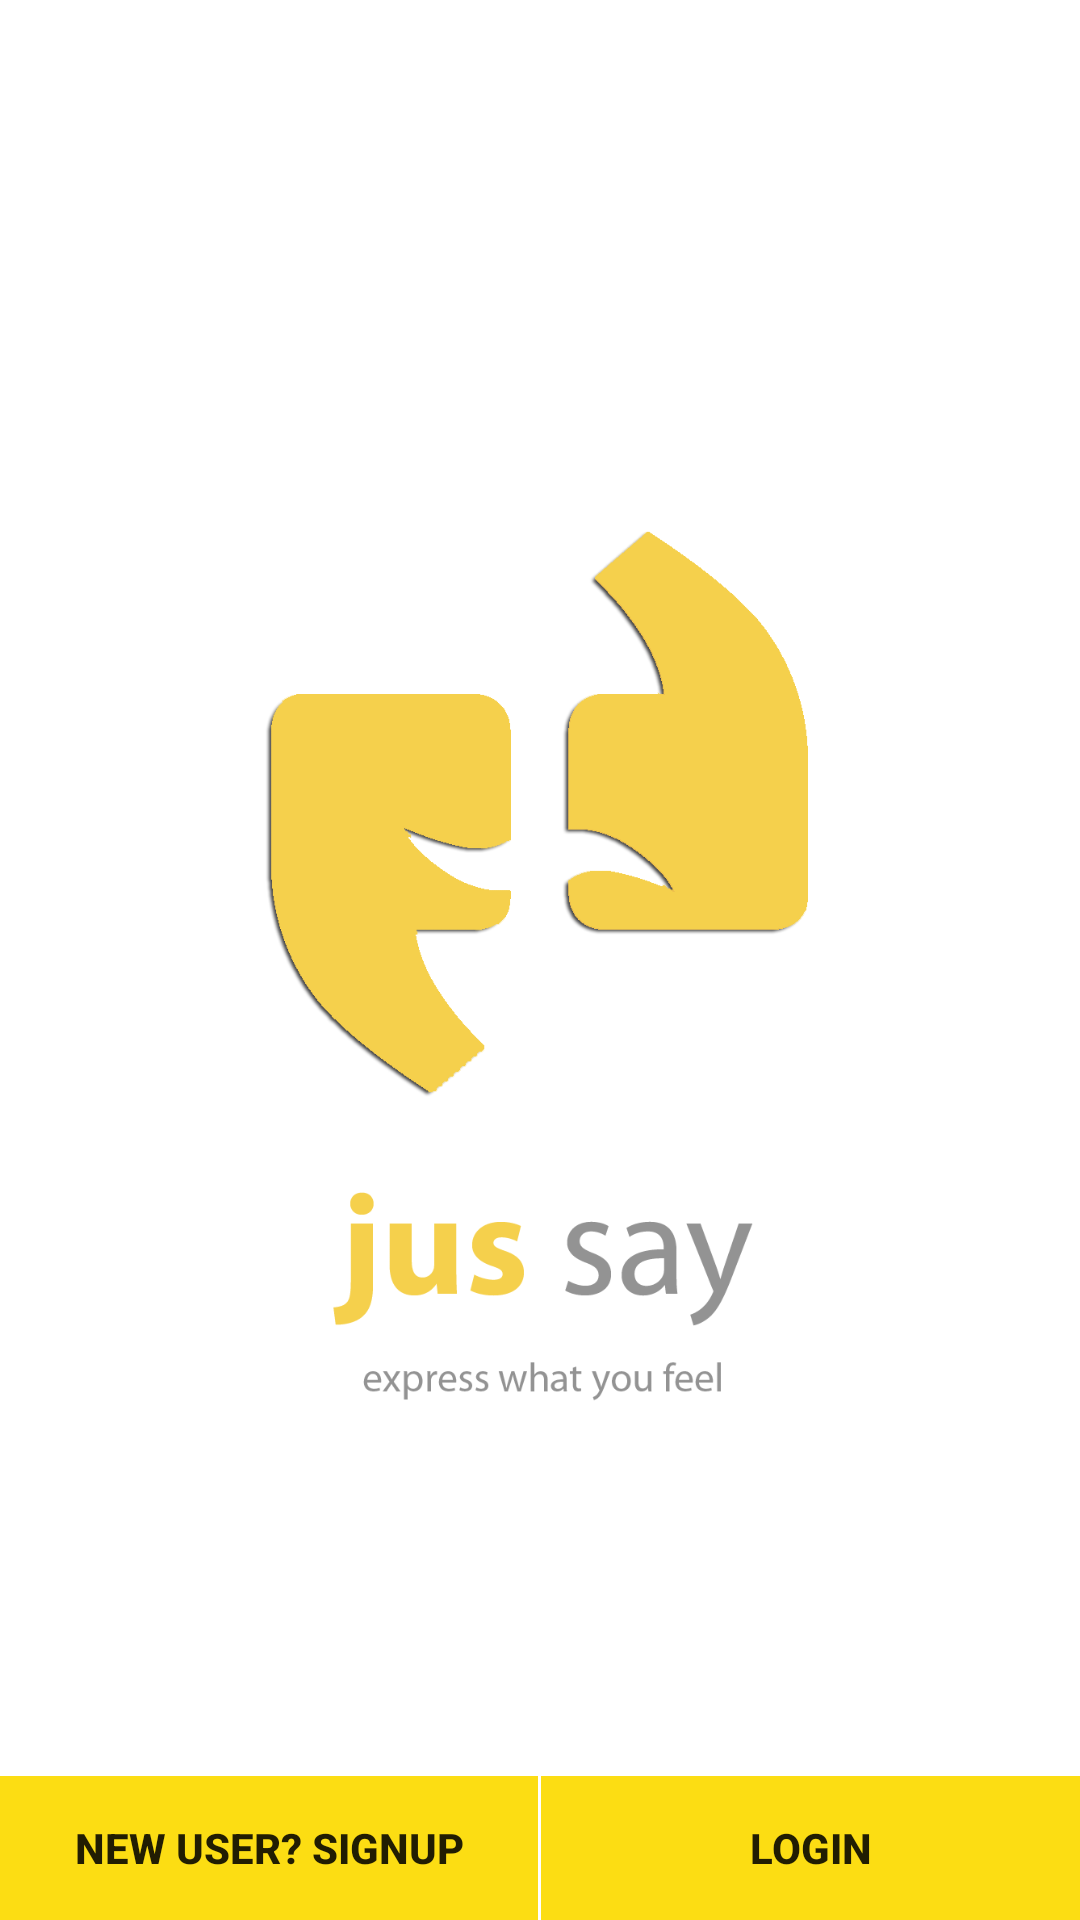

Layout XML and referenced resources for this Android screen:
<!-- AndroidManifest.xml: application theme AppTheme -->
<!-- res/layout/activity_main.xml -->
<?xml version="1.0" encoding="utf-8"?>
<RelativeLayout xmlns:android="http://schemas.android.com/apk/res/android"
    xmlns:app="http://schemas.android.com/apk/res-auto"
    xmlns:tools="http://schemas.android.com/tools"
    android:layout_width="match_parent"
    android:layout_height="match_parent"
    tools:context="com.example.kashif.jussay.MainActivity">



    <LinearLayout
        android:id="@+id/login_signup_btn_layout"
        android:layout_width="match_parent"
        android:layout_height="wrap_content"
        android:layout_alignParentBottom="true"
        android:orientation="horizontal"
        >

        <Button
            android:layout_width="0dp"
            android:layout_height="wrap_content"
            android:layout_weight="1"
            android:id="@+id/signup_btn"
            android:background="@color/colorPrimary"
            android:text="New User? SignUp"
            android:textStyle="bold"/>

        <Button
            android:layout_width="1dp"
            android:layout_height="match_parent"
            android:background="#ffffff"/>

        <Button
            android:layout_width="0dp"
            android:layout_height="wrap_content"
            android:layout_weight="1"
            android:id="@+id/login_btn"
            android:text="LOGIN"
            android:textStyle="bold"
            android:background="@color/colorPrimary"
            />

    </LinearLayout>

    <LinearLayout
        android:id="@+id/before_login_pic_layout"
        android:layout_width="match_parent"
        android:layout_height="wrap_content"
        android:layout_centerInParent="true"
        android:orientation="horizontal"
        android:visibility="visible">

        <ImageView
            android:id="@+id/login_layout_bg"
            android:layout_width="match_parent"
            android:layout_height="300dp"
            android:src="@drawable/login_layout_bg"/>

    </LinearLayout>


    <LinearLayout
        android:id="@+id/user_credential_layout"
        android:layout_width="match_parent"
        android:layout_height="wrap_content"
        android:orientation="vertical"
        android:layout_centerInParent="true"
        android:visibility="gone">

        <TextView
            android:id="@+id/login_tv"
            android:layout_width="wrap_content"
            android:layout_height="wrap_content"
            android:layout_gravity="center"
            android:text=" LOGIN"
            android:textSize="22sp"
            android:textStyle="bold"/>

        <EditText
            android:id="@+id/username_et"
            android:maxLength="10"
            android:layout_width="match_parent"
            android:layout_height="wrap_content"
            android:hint="user_id here"/>

        <EditText
            android:id="@+id/password_et"
            android:layout_width="match_parent"
            android:layout_height="wrap_content"
            android:inputType="textPassword"
            android:hint="Password"/>

        <ImageButton
            android:id="@+id/submit_btn"
            android:layout_width="50dp"
            android:layout_height="50dp"
            android:src="@drawable/checked"
            android:scaleType="fitXY"
            android:layout_gravity="center"
            />

    </LinearLayout>


</RelativeLayout>
<!-- resources referenced by this layout -->
<resources>
  <color name="colorPrimary">#fcdd13</color>
  <!-- drawable checked: png bitmap (drawable-hdpi, 408 bytes) -->
  <!-- drawable login_layout_bg: png bitmap (drawable, 29973 bytes) -->
  <style name="AppTheme" parent="Theme.AppCompat.Light.DarkActionBar">
          
          <item name="colorPrimary">@color/colorPrimary</item>
          <item name="colorPrimaryDark">@color/colorPrimaryDark</item>
          <item name="colorAccent">@color/colorAccent</item>
  
          <item name="android:windowBackground">@drawable/app_background</item>
      </style>
  <color name="colorPrimaryDark">#303F9F</color>
  <color name="colorAccent">#FF4081</color>
</resources>
